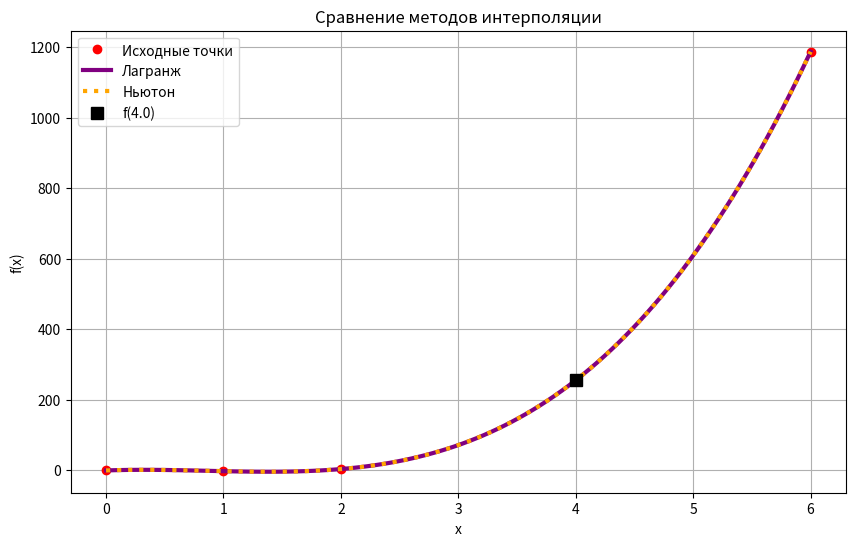

Generate this figure with matplotlib:
import numpy as np
from scipy.interpolate import lagrange
import matplotlib.pyplot as plt


def lagrange_interpolation(x, y, x_point):
    """Интерполяция методом Лагранжа"""
    n = len(x)
    result = 0.0
    for i in range(n):
        term = y[i]
        for j in range(n):
            if j != i:
                term *= (x_point - x[j]) / (x[i] - x[j])
        result += term
    return result


def divided_differences(x, y):
    """Вычисление разделённых разностей для метода Ньютона"""
    n = len(y)
    coef = np.zeros([n, n])
    coef[:, 0] = y

    for j in range(1, n):
        for i in range(n - j):
            coef[i][j] = (coef[i + 1][j - 1] - coef[i][j - 1]) / (x[i + j] - x[i])

    return coef[0]


def newton_interpolation(x, y, x_point):
    """Интерполяция методом Ньютона"""
    coef = divided_differences(x, y)
    n = len(coef)
    result = coef[0]
    product = 1.0

    for i in range(1, n):
        product *= x_point - x[i - 1]
        result += coef[i] * product

    return result


x_data = np.array([0, 1, 2, 6], dtype=float)
y_data = np.array([-1, -3, 3, 1187], dtype=float)
target_x = 4.0  # Точка, в которой ищем значение

lagrange_result = lagrange_interpolation(x_data, y_data, target_x)
newton_result = newton_interpolation(x_data, y_data, target_x)

poly = lagrange(x_data, y_data)
scipy_result = poly(target_x)

print(f"Метод Лагранжа: f({target_x}) = {lagrange_result:.4f}")
print(f"Метод Ньютона:  f({target_x}) = {newton_result:.4f}")
print(f"SciPy проверка: f({target_x}) = {scipy_result:.4f}")
print(f"Разница между методами: {abs(lagrange_result - newton_result):.2e}")

x_plot = np.linspace(min(x_data), max(x_data), 100)
y_lagrange = [lagrange_interpolation(x_data, y_data, x) for x in x_plot]
y_newton = [newton_interpolation(x_data, y_data, x) for x in x_plot]

plt.figure(figsize=(10, 6))
plt.plot(x_data, y_data, "ro", label="Исходные точки")
plt.plot(x_plot, y_lagrange, "-", label="Лагранж", color="purple", linewidth=3)
plt.plot(x_plot, y_newton, ":", label="Ньютон", color="orange", linewidth=3)
plt.plot(target_x, lagrange_result, "ks", markersize=8, label=f"f({target_x})")
plt.title("Сравнение методов интерполяции")
plt.xlabel("x")
plt.ylabel("f(x)")
plt.grid(True)
plt.legend()
plt.show()
